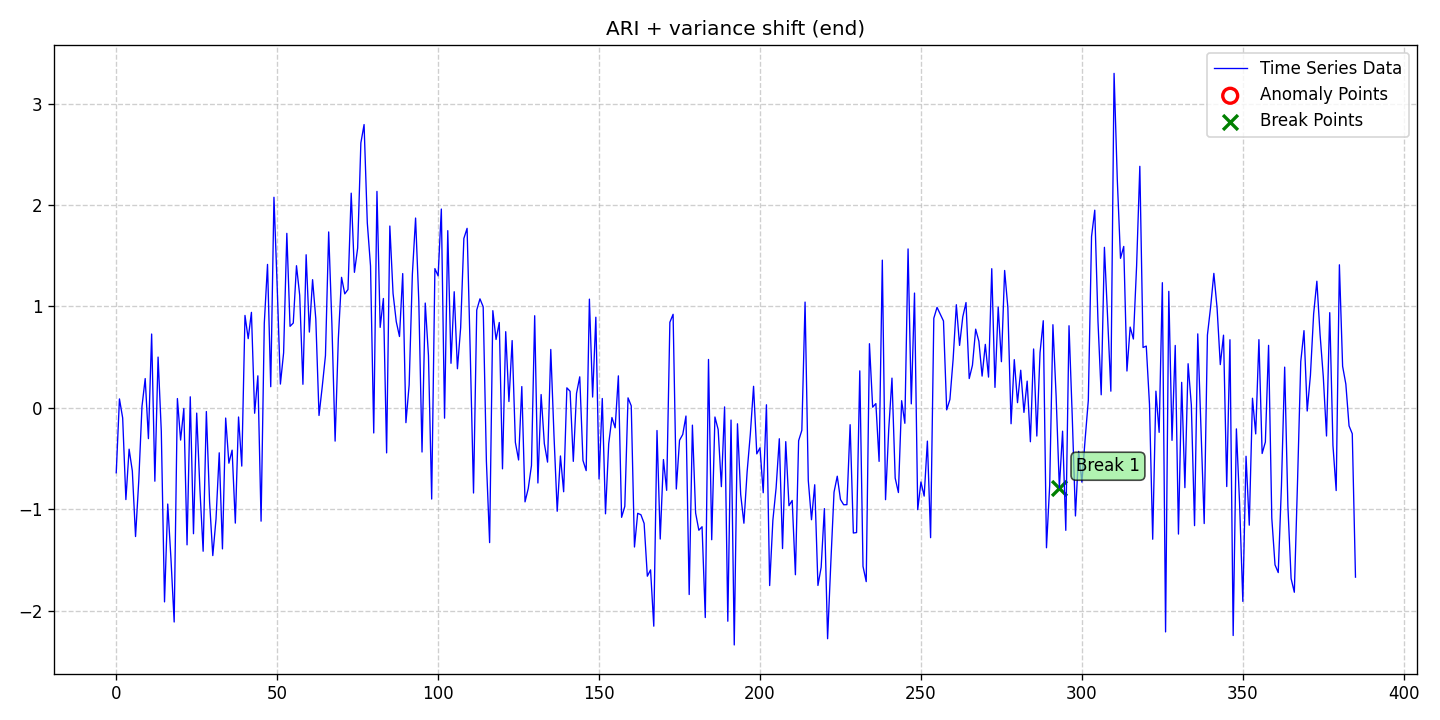

Values plotted in this chart, from the file beside it:
date, data, stationary, det_lin_up, det_lin_down, det_quad, det_cubic, det_exp, det_damped, stoc_trend, volatility, single_seas, multiple_seas, point_anom_single, point_anom_multi, collect_anom, context_anom, mean_shift, var_shift, trend_shift, point_anom_count, point_anom_location, point_anom_point, collect_anom_count
2020-01-01, -0.6409, 0, 0, 0, 0, 0, 0, 0, 1, 0, 0, 0, 0, 0, 0, 0, 0, 1, 0, 0, none, , 0
2020-01-02, 0.08759, 0, 0, 0, 0, 0, 0, 0, 1, 0, 0, 0, 0, 0, 0, 0, 0, 1, 0, 0, none, , 0
2020-01-03, -0.1003, 0, 0, 0, 0, 0, 0, 0, 1, 0, 0, 0, 0, 0, 0, 0, 0, 1, 0, 0, none, , 0
2020-01-04, -0.9056, 0, 0, 0, 0, 0, 0, 0, 1, 0, 0, 0, 0, 0, 0, 0, 0, 1, 0, 0, none, , 0
2020-01-05, -0.4083, 0, 0, 0, 0, 0, 0, 0, 1, 0, 0, 0, 0, 0, 0, 0, 0, 1, 0, 0, none, , 0
2020-01-06, -0.623, 0, 0, 0, 0, 0, 0, 0, 1, 0, 0, 0, 0, 0, 0, 0, 0, 1, 0, 0, none, , 0
2020-01-07, -1.27, 0, 0, 0, 0, 0, 0, 0, 1, 0, 0, 0, 0, 0, 0, 0, 0, 1, 0, 0, none, , 0
2020-01-08, -0.7207, 0, 0, 0, 0, 0, 0, 0, 1, 0, 0, 0, 0, 0, 0, 0, 0, 1, 0, 0, none, , 0
2020-01-09, 0.01329, 0, 0, 0, 0, 0, 0, 0, 1, 0, 0, 0, 0, 0, 0, 0, 0, 1, 0, 0, none, , 0
2020-01-10, 0.2882, 0, 0, 0, 0, 0, 0, 0, 1, 0, 0, 0, 0, 0, 0, 0, 0, 1, 0, 0, none, , 0
2020-01-11, -0.3044, 0, 0, 0, 0, 0, 0, 0, 1, 0, 0, 0, 0, 0, 0, 0, 0, 1, 0, 0, none, , 0
2020-01-12, 0.7276, 0, 0, 0, 0, 0, 0, 0, 1, 0, 0, 0, 0, 0, 0, 0, 0, 1, 0, 0, none, , 0
2020-01-13, -0.7244, 0, 0, 0, 0, 0, 0, 0, 1, 0, 0, 0, 0, 0, 0, 0, 0, 1, 0, 0, none, , 0
2020-01-14, 0.5002, 0, 0, 0, 0, 0, 0, 0, 1, 0, 0, 0, 0, 0, 0, 0, 0, 1, 0, 0, none, , 0
2020-01-15, -0.2314, 0, 0, 0, 0, 0, 0, 0, 1, 0, 0, 0, 0, 0, 0, 0, 0, 1, 0, 0, none, , 0
2020-01-16, -1.915, 0, 0, 0, 0, 0, 0, 0, 1, 0, 0, 0, 0, 0, 0, 0, 0, 1, 0, 0, none, , 0
2020-01-17, -0.9495, 0, 0, 0, 0, 0, 0, 0, 1, 0, 0, 0, 0, 0, 0, 0, 0, 1, 0, 0, none, , 0
2020-01-18, -1.488, 0, 0, 0, 0, 0, 0, 0, 1, 0, 0, 0, 0, 0, 0, 0, 0, 1, 0, 0, none, , 0
2020-01-19, -2.113, 0, 0, 0, 0, 0, 0, 0, 1, 0, 0, 0, 0, 0, 0, 0, 0, 1, 0, 0, none, , 0
2020-01-20, 0.09115, 0, 0, 0, 0, 0, 0, 0, 1, 0, 0, 0, 0, 0, 0, 0, 0, 1, 0, 0, none, , 0
2020-01-21, -0.3186, 0, 0, 0, 0, 0, 0, 0, 1, 0, 0, 0, 0, 0, 0, 0, 0, 1, 0, 0, none, , 0
2020-01-22, -0.006461, 0, 0, 0, 0, 0, 0, 0, 1, 0, 0, 0, 0, 0, 0, 0, 0, 1, 0, 0, none, , 0
2020-01-23, -1.352, 0, 0, 0, 0, 0, 0, 0, 1, 0, 0, 0, 0, 0, 0, 0, 0, 1, 0, 0, none, , 0
2020-01-24, 0.1084, 0, 0, 0, 0, 0, 0, 0, 1, 0, 0, 0, 0, 0, 0, 0, 0, 1, 0, 0, none, , 0
2020-01-25, -1.242, 0, 0, 0, 0, 0, 0, 0, 1, 0, 0, 0, 0, 0, 0, 0, 0, 1, 0, 0, none, , 0
2020-01-26, -0.05241, 0, 0, 0, 0, 0, 0, 0, 1, 0, 0, 0, 0, 0, 0, 0, 0, 1, 0, 0, none, , 0
2020-01-27, -0.8062, 0, 0, 0, 0, 0, 0, 0, 1, 0, 0, 0, 0, 0, 0, 0, 0, 1, 0, 0, none, , 0
2020-01-28, -1.415, 0, 0, 0, 0, 0, 0, 0, 1, 0, 0, 0, 0, 0, 0, 0, 0, 1, 0, 0, none, , 0
2020-01-29, -0.0369, 0, 0, 0, 0, 0, 0, 0, 1, 0, 0, 0, 0, 0, 0, 0, 0, 1, 0, 0, none, , 0
2020-01-30, -0.9263, 0, 0, 0, 0, 0, 0, 0, 1, 0, 0, 0, 0, 0, 0, 0, 0, 1, 0, 0, none, , 0
2020-01-31, -1.458, 0, 0, 0, 0, 0, 0, 0, 1, 0, 0, 0, 0, 0, 0, 0, 0, 1, 0, 0, none, , 0
2020-02-01, -1.098, 0, 0, 0, 0, 0, 0, 0, 1, 0, 0, 0, 0, 0, 0, 0, 0, 1, 0, 0, none, , 0
2020-02-02, -0.4442, 0, 0, 0, 0, 0, 0, 0, 1, 0, 0, 0, 0, 0, 0, 0, 0, 1, 0, 0, none, , 0
2020-02-03, -1.392, 0, 0, 0, 0, 0, 0, 0, 1, 0, 0, 0, 0, 0, 0, 0, 0, 1, 0, 0, none, , 0
2020-02-04, -0.1013, 0, 0, 0, 0, 0, 0, 0, 1, 0, 0, 0, 0, 0, 0, 0, 0, 1, 0, 0, none, , 0
2020-02-05, -0.5467, 0, 0, 0, 0, 0, 0, 0, 1, 0, 0, 0, 0, 0, 0, 0, 0, 1, 0, 0, none, , 0
2020-02-06, -0.4178, 0, 0, 0, 0, 0, 0, 0, 1, 0, 0, 0, 0, 0, 0, 0, 0, 1, 0, 0, none, , 0
2020-02-07, -1.138, 0, 0, 0, 0, 0, 0, 0, 1, 0, 0, 0, 0, 0, 0, 0, 0, 1, 0, 0, none, , 0
2020-02-08, -0.09095, 0, 0, 0, 0, 0, 0, 0, 1, 0, 0, 0, 0, 0, 0, 0, 0, 1, 0, 0, none, , 0
2020-02-09, -0.5752, 0, 0, 0, 0, 0, 0, 0, 1, 0, 0, 0, 0, 0, 0, 0, 0, 1, 0, 0, none, , 0
2020-02-10, 0.9111, 0, 0, 0, 0, 0, 0, 0, 1, 0, 0, 0, 0, 0, 0, 0, 0, 1, 0, 0, none, , 0
2020-02-11, 0.682, 0, 0, 0, 0, 0, 0, 0, 1, 0, 0, 0, 0, 0, 0, 0, 0, 1, 0, 0, none, , 0
2020-02-12, 0.9415, 0, 0, 0, 0, 0, 0, 0, 1, 0, 0, 0, 0, 0, 0, 0, 0, 1, 0, 0, none, , 0
2020-02-13, -0.05388, 0, 0, 0, 0, 0, 0, 0, 1, 0, 0, 0, 0, 0, 0, 0, 0, 1, 0, 0, none, , 0
2020-02-14, 0.3153, 0, 0, 0, 0, 0, 0, 0, 1, 0, 0, 0, 0, 0, 0, 0, 0, 1, 0, 0, none, , 0
2020-02-15, -1.119, 0, 0, 0, 0, 0, 0, 0, 1, 0, 0, 0, 0, 0, 0, 0, 0, 1, 0, 0, none, , 0
2020-02-16, 0.8349, 0, 0, 0, 0, 0, 0, 0, 1, 0, 0, 0, 0, 0, 0, 0, 0, 1, 0, 0, none, , 0
2020-02-17, 1.414, 0, 0, 0, 0, 0, 0, 0, 1, 0, 0, 0, 0, 0, 0, 0, 0, 1, 0, 0, none, , 0
2020-02-18, 0.2079, 0, 0, 0, 0, 0, 0, 0, 1, 0, 0, 0, 0, 0, 0, 0, 0, 1, 0, 0, none, , 0
2020-02-19, 2.077, 0, 0, 0, 0, 0, 0, 0, 1, 0, 0, 0, 0, 0, 0, 0, 0, 1, 0, 0, none, , 0
2020-02-20, 1.201, 0, 0, 0, 0, 0, 0, 0, 1, 0, 0, 0, 0, 0, 0, 0, 0, 1, 0, 0, none, , 0
2020-02-21, 0.234, 0, 0, 0, 0, 0, 0, 0, 1, 0, 0, 0, 0, 0, 0, 0, 0, 1, 0, 0, none, , 0
2020-02-22, 0.5422, 0, 0, 0, 0, 0, 0, 0, 1, 0, 0, 0, 0, 0, 0, 0, 0, 1, 0, 0, none, , 0
2020-02-23, 1.721, 0, 0, 0, 0, 0, 0, 0, 1, 0, 0, 0, 0, 0, 0, 0, 0, 1, 0, 0, none, , 0
2020-02-24, 0.8037, 0, 0, 0, 0, 0, 0, 0, 1, 0, 0, 0, 0, 0, 0, 0, 0, 1, 0, 0, none, , 0
2020-02-25, 0.8361, 0, 0, 0, 0, 0, 0, 0, 1, 0, 0, 0, 0, 0, 0, 0, 0, 1, 0, 0, none, , 0
2020-02-26, 1.402, 0, 0, 0, 0, 0, 0, 0, 1, 0, 0, 0, 0, 0, 0, 0, 0, 1, 0, 0, none, , 0
2020-02-27, 1.109, 0, 0, 0, 0, 0, 0, 0, 1, 0, 0, 0, 0, 0, 0, 0, 0, 1, 0, 0, none, , 0
2020-02-28, 0.2318, 0, 0, 0, 0, 0, 0, 0, 1, 0, 0, 0, 0, 0, 0, 0, 0, 1, 0, 0, none, , 0
2020-02-29, 1.51, 0, 0, 0, 0, 0, 0, 0, 1, 0, 0, 0, 0, 0, 0, 0, 0, 1, 0, 0, none, , 0
... 326 more rows
